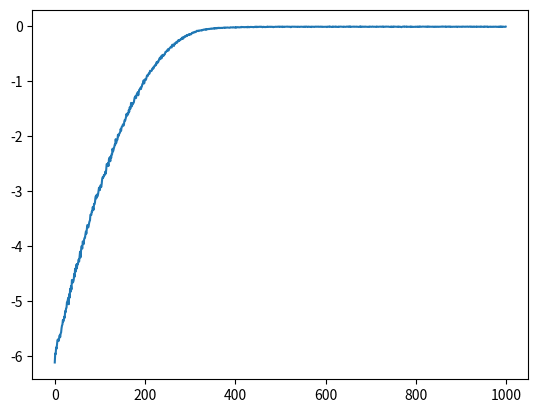

Write the Python code that produced this figure.
import numpy as np
from datetime import datetime
import matplotlib.pyplot as plt


def get_mean_and_standardized_rewards(reward_per_offspring):
    """
    Applies standardization to the reward per offspring in a generation.

    :param reward_per_offspring: numpy array of raw reward per offspring

    :return: numpy array of shape (1,) of the mean reward,
        numpy array of shape (nbr_offspring,) of the standardized reward per offspring
    """
    # average reward per offspring, for all offspring in a generation
    mean_reward = reward_per_offspring.mean()
    # standardize the reward per offspring, using the mean and standard deviation (z-score)
    if reward_per_offspring.std() != 0:
        standardized_reward = (reward_per_offspring - mean_reward) / reward_per_offspring.std()
    else:
        standardized_reward = np.zeros(len(reward_per_offspring))
    return mean_reward, standardized_reward


test_array = np.array([1, 3, 5])
mr, sr = get_mean_and_standardized_rewards(reward_per_offspring=test_array)
assert mr == 3.0
np.testing.assert_allclose(actual=sr, desired=[-1.22474487, 0., 1.22474487], rtol=1e-5)
test_array = np.array([1, 1, 1])
mr, sr = get_mean_and_standardized_rewards(reward_per_offspring=test_array)
assert mr == 1
np.testing.assert_allclose(actual=sr, desired=[0., 0., 0.], rtol=1e-5)


def add_noise_to_standardized_reward(standardized_reward, noise_array):
    """
    Alters the rewards of the offspring by adding random noise to the offsprings' standardized rewards.
    For each parameter, for each offspring, add a small amount of noise to the standardized reward.
    The dot product means multiply element-wise and sum along the rows, and the .T transposes
    the noise_array so that the rows are parameters and the columns are offspring.

    :param standardized_reward: numpy array of shape (nbr_offspring,) of the standardized reward
    :param noise_array: numpy array of shape (generation_size, nbr_params) of random noise

    :return: numpy array of shape (nbr_params,) of the standardized reward with noise
    """
    return np.dot(noise_array.T, standardized_reward)


test_reward_array = np.array([3, 5])
test_noise_array = np.array([[1, 3, 5], [2, 4, 6]])
r = add_noise_to_standardized_reward(standardized_reward=test_reward_array, noise_array=test_noise_array)
np.testing.assert_array_equal(r, np.array([13, 29, 45]))


def update_params(params, learning_rate, sigma, noise_array, standardized_reward_w_noise):
    """
    Applies the updates to the given parameters.

    :param params: numpy array of shape (nbr_params,) of the parameters
    :param learning_rate: float - the learning rate
    :param sigma: float - the coefficient to multiply the noise by
    :param noise_array: numpy array of shape (generation_size, nbr_params) of random noise
    :param standardized_reward_w_noise: numpy array of shape (nbr_params,) of the standardized reward with noise

    :return: numpy array of shape (nbr_params,) of the updated parameters
    """
    generation_size = len(noise_array)
    # Calculate the parameter updates for the given learning rate and standardized reward with noise,
    #   scaled by the population size times sigma.
    param_updates = (learning_rate * standardized_reward_w_noise) / (generation_size * sigma)
    return params + param_updates


test_reward_array = np.array([3, 5])
test_noise_array = np.array([[1, 3, 5], [2, 4, 6]])
r = update_params(
    params=np.array([5, 4, 3]),
    learning_rate=1e-3,
    sigma=0.1,
    noise_array=test_noise_array,
    standardized_reward_w_noise=add_noise_to_standardized_reward(
        standardized_reward=test_reward_array,
        noise_array=test_noise_array
    )
)
np.testing.assert_array_equal(r, np.array([5.065, 4.145, 3.225]))


def get_reward_for_params(params):
    """
    This function is like the environment, which takes a set of params and returns a reward.
    It is the function to be maximized.

    :param params: a 1D numpy array of parameters to pass to the environment or function
    """
    x0 = params[0]
    x1 = params[1]
    x2 = params[2]
    # return a quadratic function as a simple example
    # optimal values will be 0, 1, and -2, giving a reward of 0
    return -(x0 ** 2 + 0.1 * (x1 - 1) ** 2 + 0.5 * (x2 + 2) ** 2)


test_params_array = np.array([0, 1, -2])
r = get_reward_for_params(params=test_params_array)
assert r == -0.
test_params_array = np.array([0.1, 0.99, -1])
r = get_reward_for_params(params=test_params_array)
assert r == -0.51001


def evolution(nbr_generations, generation_size, sigma, learning_rate, initial_params):
    """
    :param nbr_generations: int - how many generations of offspring to create until finished
    :param generation_size: int - how many offspring to create each generation
    :param sigma: float - standard deviation of the noise that gets added to the parameters for each offspring
    :param learning_rate: float - learning rate
    :param initial_params: 1D numpy array of parameters, and the starting point for optimization.  If
        these are weights coming from a neural network, they can be reshaped before being passed as this
        argument.

    :return:
        Tuple of final parameters (1D array) and the array of rewards per iteration
    """
    # get the number of parameters, assuming the input (initial_params) is a 1D array of parameters
    nbr_params = len(initial_params)

    # store the mean reward for each generation
    mean_reward_per_generation = np.zeros(nbr_generations)

    params = initial_params
    for generation in range(nbr_generations):
        gen_start = datetime.now()

        # generate random noise for the whole generation of offspring (each row = 1 offspring, each col = param)
        # this will be used to create children by slightly modifying the parent by the amount of noise
        noise_array = np.random.randn(generation_size, nbr_params)

        # store the reward for each child
        reward = np.zeros(generation_size)
        for child in range(generation_size):
            # Try new params by altering the parent by the sigma coefficient * random noise
            params_child = params + sigma * noise_array[child]
            reward[child] = get_reward_for_params(params=params_child)

        ### fast way
        # R = pool.map(f, [params + sigma*N[j] for j in range(population_size)])
        # R = np.array(R)

        # Calculate standardized rewards and add mean_reward to the generation tracker
        mean_reward, standardized_reward = get_mean_and_standardized_rewards(reward_per_offspring=reward)
        mean_reward_per_generation[generation] = mean_reward

        # Add noise to rewards
        standardized_reward_w_noise = add_noise_to_standardized_reward(
            standardized_reward=standardized_reward,
            noise_array=noise_array
        )

        # Update parameters
        params = update_params(
            params=params,
            learning_rate=learning_rate,
            sigma=sigma,
            noise_array=noise_array,
            standardized_reward_w_noise=standardized_reward_w_noise
        )

        # update the learning rate (decay it each generation until it falls to 10% of its initial value after 300 epochs)
        #learning_rate *= 0.992354
        # ignore the noise standard deviation (it was found to have no effect)
        # sigma *= 0.99

    return params, mean_reward_per_generation


p, r = evolution(
    nbr_generations=1000,
    generation_size=50,
    sigma=0.1,
    learning_rate=1e-3,
    initial_params=np.random.randn(3),
)
print(p)

plt.plot(r)
plt.show()
